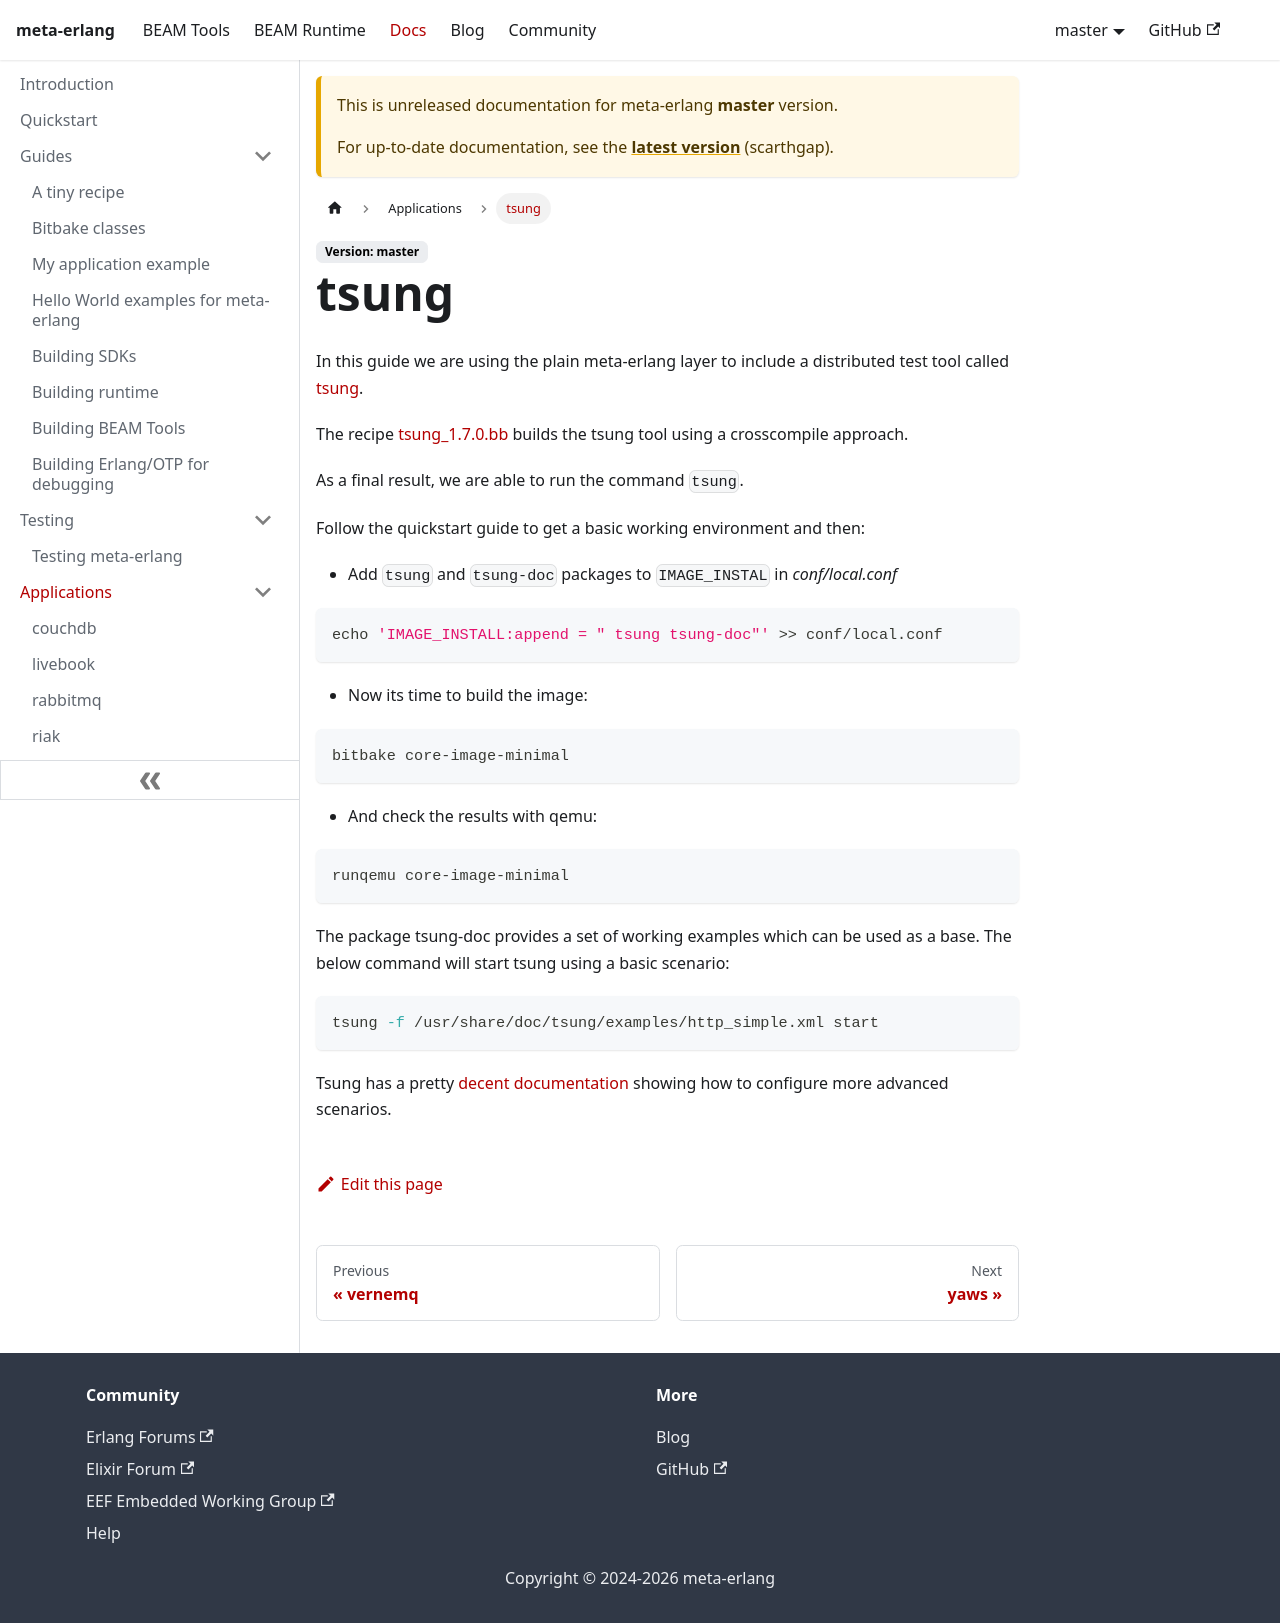

repository: meta-erlang/meta-erlang.github.io · page: docs/master/applications/guides-tsung/index.html · generator: docusaurus

---
sidebar_position: 4.6
sidebar_label: tsung
sidebar_class_name: green
description: Shows how to set up and install tsung.
---

# tsung

In this guide we are using the plain meta-erlang layer to include a distributed
test tool called [tsung](http://tsung.erlang-projects.org/).

The recipe
[tsung_1.7.0.bb](https://github.com/meta-erlang/meta-erlang/blob/master/recipes-tests/tsung/tsung_1.7.0.bb)
builds the tsung tool using a crosscompile approach.

As a final result, we are able to run the command `tsung`.

Follow the quickstart guide to get a basic working environment and then:

- Add `tsung` and `tsung-doc` packages to `IMAGE_INSTAL` in _conf/local.conf_

```bash
echo 'IMAGE_INSTALL:append = " tsung tsung-doc"' >> conf/local.conf
```

- Now its time to build the image:

```bash
bitbake core-image-minimal
```

- And check the results with qemu:

```bash
runqemu core-image-minimal
```

The package tsung-doc provides a set of working examples which can be used as a
base. The below command will start tsung using a basic scenario:

```bash
tsung -f /usr/share/doc/tsung/examples/http_simple.xml start
```

Tsung has a pretty
[decent documentation](http://tsung.erlang-projects.org/user_manual/) showing
how to configure more advanced scenarios.
